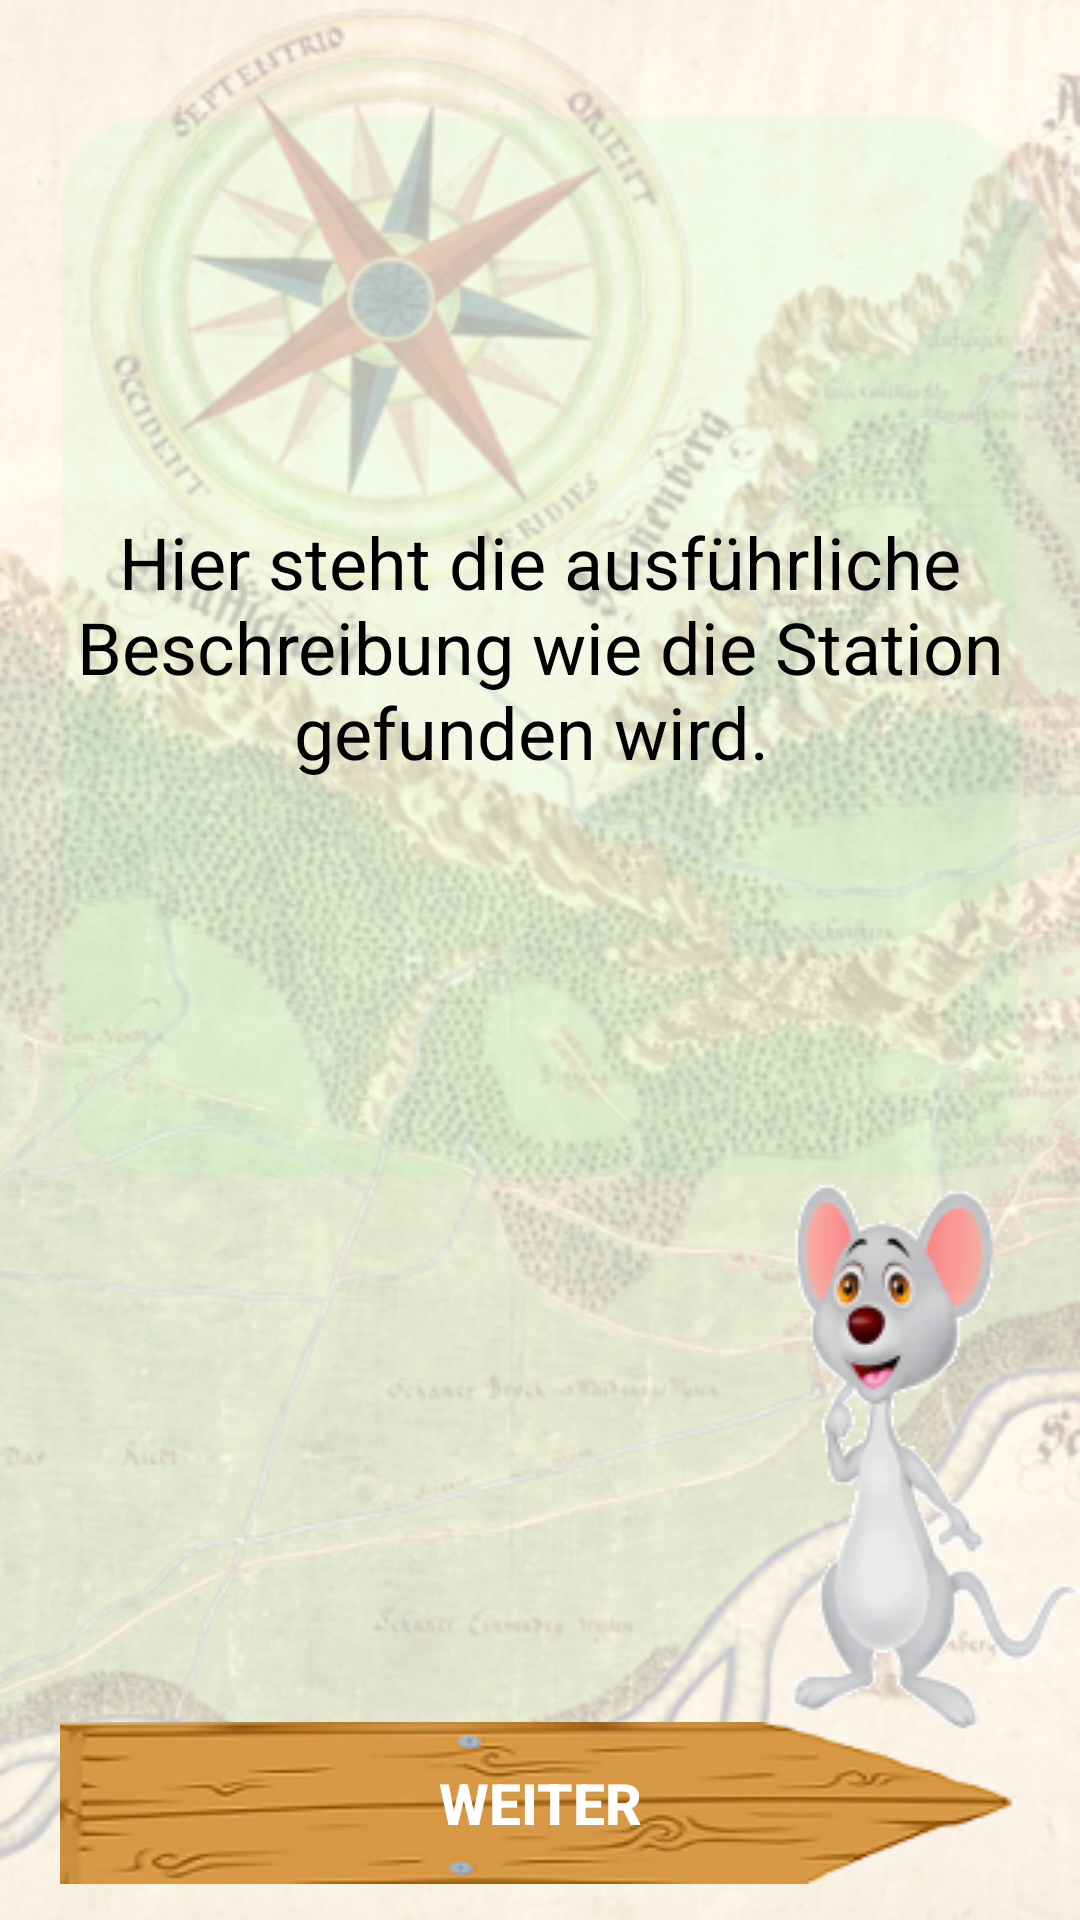

The Android layout XML behind this screen, and the referenced resources:
<!-- AndroidManifest.xml: application theme AppTheme -->
<!-- res/layout/act_route.xml -->
<?xml version="1.0" encoding="utf-8"?>
<RelativeLayout xmlns:android="http://schemas.android.com/apk/res/android"
                android:layout_width="match_parent"
                android:layout_height="match_parent"
                android:orientation="vertical"
    android:background="@drawable/background">

    <TextView
       android:layout_margin="3dp"
        android:layout_width="match_parent"
        android:layout_height="wrap_content"
        android:id="@+id/tv_routeNumber"
        android:textSize="24sp" />

    <TextView
        android:id="@+id/textView4"
        android:layout_width="match_parent"
        android:layout_height="match_parent"
        android:layout_above="@+id/imageView3"
        android:layout_centerHorizontal="true"
        android:scrollbars = "vertical"
        android:text="Hier steht die ausführliche Beschreibung wie die Station gefunden wird. "
        android:textSize="24sp"
        android:layout_below="@+id/tv_routeNumber"
        android:paddingTop="15dp"
        android:background="@drawable/rounded_corner3"
        android:textColor="@android:color/background_dark"
        android:paddingBottom="15dp"
        android:paddingLeft="5dp"
        android:paddingRight="5dp"
        android:layout_marginEnd="20dp"
        android:layout_marginStart="20dp"
        android:gravity="center"/>

    <ImageView
        android:id="@+id/imageView3"
        android:layout_width="wrap_content"
        android:layout_height="wrap_content"
        android:layout_alignBottom="@+id/routeNext"
        android:layout_alignParentEnd="true"
        android:layout_marginBottom="43dp"
        android:contentDescription="Maus"
        android:src="@drawable/mouse" />

    <Button
        android:id="@+id/routeNext"
        android:layout_width="match_parent"
        android:layout_height="wrap_content"
        android:layout_marginBottom="12dp"
        android:textColor="#FFFFFF"
        android:background="@drawable/next"
        android:text="Weiter"
        android:textSize="19sp"
        android:textStyle="normal|bold"
        android:layout_centerHorizontal="true"
        android:layout_alignParentBottom="true"
        android:layout_marginEnd="20dp"
        android:layout_marginStart="20dp" />


</RelativeLayout>
<!-- resources referenced by this layout -->
<resources>
  <!-- drawable background: png bitmap (drawable, 373450 bytes) -->
  <!-- drawable mouse: png bitmap (drawable, 16908 bytes) -->
  <!-- drawable next: png bitmap (drawable, 12848 bytes) -->
  <!-- drawable rounded_corner3 (drawable) -->
  <?xml version="1.0" encoding="utf-8"?>
  <shape xmlns:android="http://schemas.android.com/apk/res/android" >
      <stroke
          android:width="1dp"
          android:color="#00000000" />
  
      <solid android:color="#00000000" />
  
      <padding
          android:left="1dp"
          android:right="1dp"
          android:top="1dp" />
  
      <corners android:radius="30dp" />
  
      <solid android:color="#1153f473"/>
  
  </shape>
  <style name="AppTheme" parent="@android:style/Theme.DeviceDefault.Light">
          <item name="android:windowBackground">@android:color/lighter_gray</item>
          
          <item name="android:actionBarStyle">@style/MyActionBarTheme</item>
          <item name="android:windowTranslucentStatus">false</item>
          <item name="android:logo">@android:color/transparent</item>
  
      </style>
  <style name="MyActionBarTheme" parent="@android:style/Widget.Holo.ActionBar">
          <item name="android:background">@android:color/white</item>
          <item name="android:titleTextStyle">@style/MyTheme.ActionBar.TitleTextStyle</item>
          <item name="android:icon">@android:color/transparent</item>
          
      </style>
  <style name="MyTheme.ActionBar.TitleTextStyle" parent="@android:style/TextAppearance.Holo.Widget.ActionBar.Title">
          
          <item name="android:textColor">@android:color/darker_gray</item>
          <item name="android:textStyle">bold</item>
      </style>
</resources>
